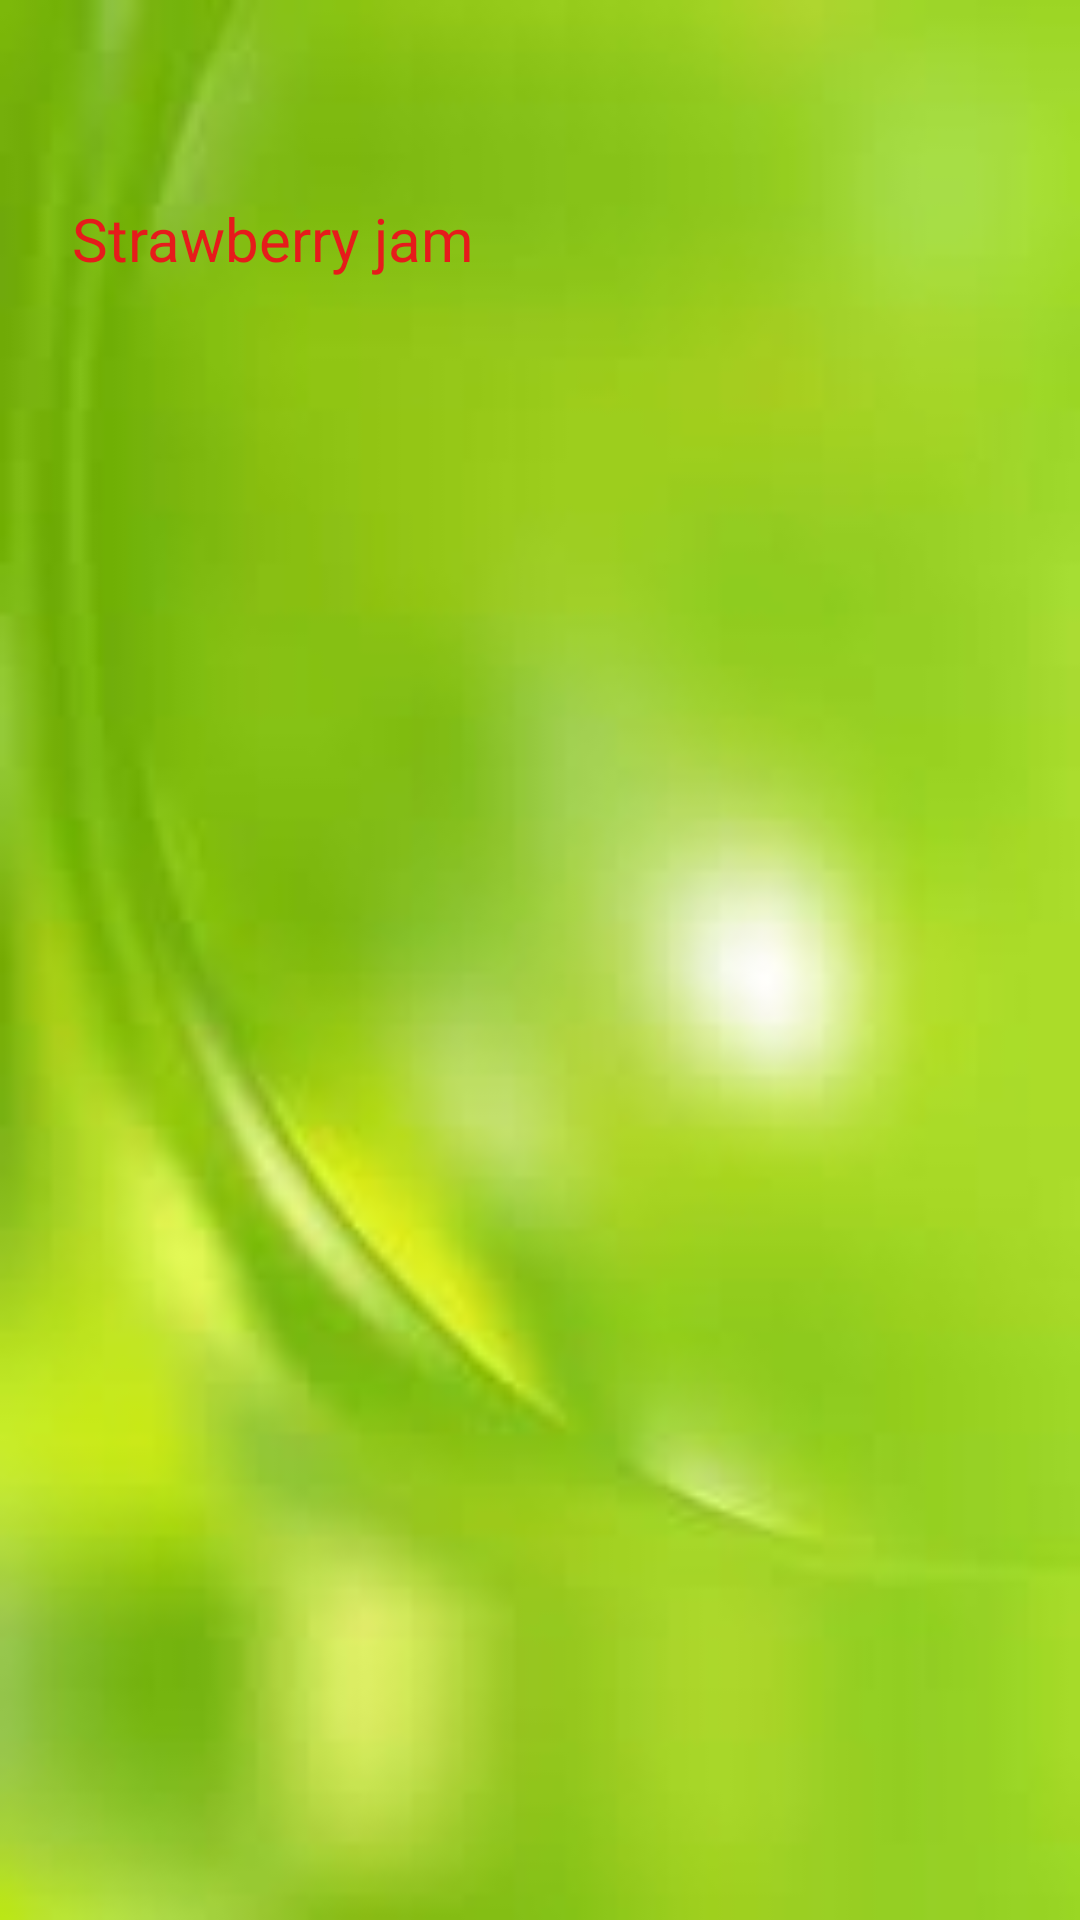

Write the Android layout XML for this screen, with the resource values it uses.
<!-- AndroidManifest.xml: application theme Theme.MounitKatia -->
<!-- res/layout/listview_row_layout.xml -->
<?xml version="1.0" encoding="utf-8"?>
<androidx.constraintlayout.widget.ConstraintLayout
    xmlns:android="http://schemas.android.com/apk/res/android"
    xmlns:app="http://schemas.android.com/apk/res-auto"
    xmlns:tools="http://schemas.android.com/tools"
    android:layout_width="fill_parent"
    android:layout_height="fill_parent"
    android:layout_marginBottom="0dp"
    android:layout_marginTop="0dp"
    android:focusableInTouchMode="true"
    android:background="@drawable/background">

    <ImageView
        android:id="@+id/itemImg"
        android:layout_width="140dp"
        android:layout_height="140dp"
        android:layout_centerVertical="true"
        android:layout_marginEnd="56dp"
        android:paddingLeft="10dp"
        android:paddingTop="10dp"
        android:paddingRight="10dp"
        android:paddingBottom="10dp"
        android:scaleType="centerCrop"
        app:layout_constraintEnd_toEndOf="parent"
        app:layout_constraintTop_toTopOf="parent" />

    <TextView
        android:id="@+id/itemName"
        android:layout_width="wrap_content"
        android:layout_height="wrap_content"
        android:layout_centerVertical="true"
        android:layout_marginStart="24dp"
        android:layout_marginTop="56dp"
        android:paddingTop="10dp"
        android:text="Strawberry jam"
        android:textColor="#E61B1B"
        android:textSize="20sp"
        app:layout_constraintStart_toStartOf="parent"
        app:layout_constraintTop_toTopOf="parent" />

    <TextView
        android:id="@+id/price"
        android:layout_width="wrap_content"
        android:layout_height="wrap_content"
        android:layout_alignParentRight="true"
        android:layout_centerVertical="true"
        android:layout_marginStart="20dp"
        android:layout_marginTop="60dp"
        android:layout_marginEnd="10dp"
        android:layout_toRightOf="@+id/itemImg"
        android:paddingTop="10dp"
        android:paddingRight="10dp"
        android:textColor="#E61B1B"
        android:textSize="20sp"
        app:layout_constraintEnd_toEndOf="parent"
        app:layout_constraintHorizontal_bias="0.625"
        app:layout_constraintStart_toEndOf="@+id/itemImg"
        app:layout_constraintTop_toTopOf="parent" />
</androidx.constraintlayout.widget.ConstraintLayout>
<!-- resources referenced by this layout -->
<resources>
  <!-- drawable background: jpg bitmap (drawable, 25169 bytes) -->
  <style name="Theme.MounitKatia" parent="Theme.MaterialComponents.DayNight.DarkActionBar">
          
          <item name="colorPrimary">@color/purple_500</item>
          <item name="colorPrimaryVariant">@color/purple_700</item>
          <item name="colorOnPrimary">@color/white</item>
          
          <item name="colorSecondary">@color/teal_200</item>
          <item name="colorSecondaryVariant">@color/teal_700</item>
          <item name="colorOnSecondary">@color/black</item>
          
          <item name="android:statusBarColor" tools:targetApi="l">?attr/colorPrimaryVariant</item>
          
      </style>
  <!-- not gathered from this repository: default colours our renderer supplied (Android Studio template values) -->
  <color name="purple_500">#FF6200EE</color>
  <color name="purple_700">#FF3700B3</color>
  <color name="teal_200">#FF03DAC5</color>
  <color name="teal_700">#FF018786</color>
  <color name="black">#FF000000</color>
  <color name="white">#FFFFFFFF</color>
</resources>
